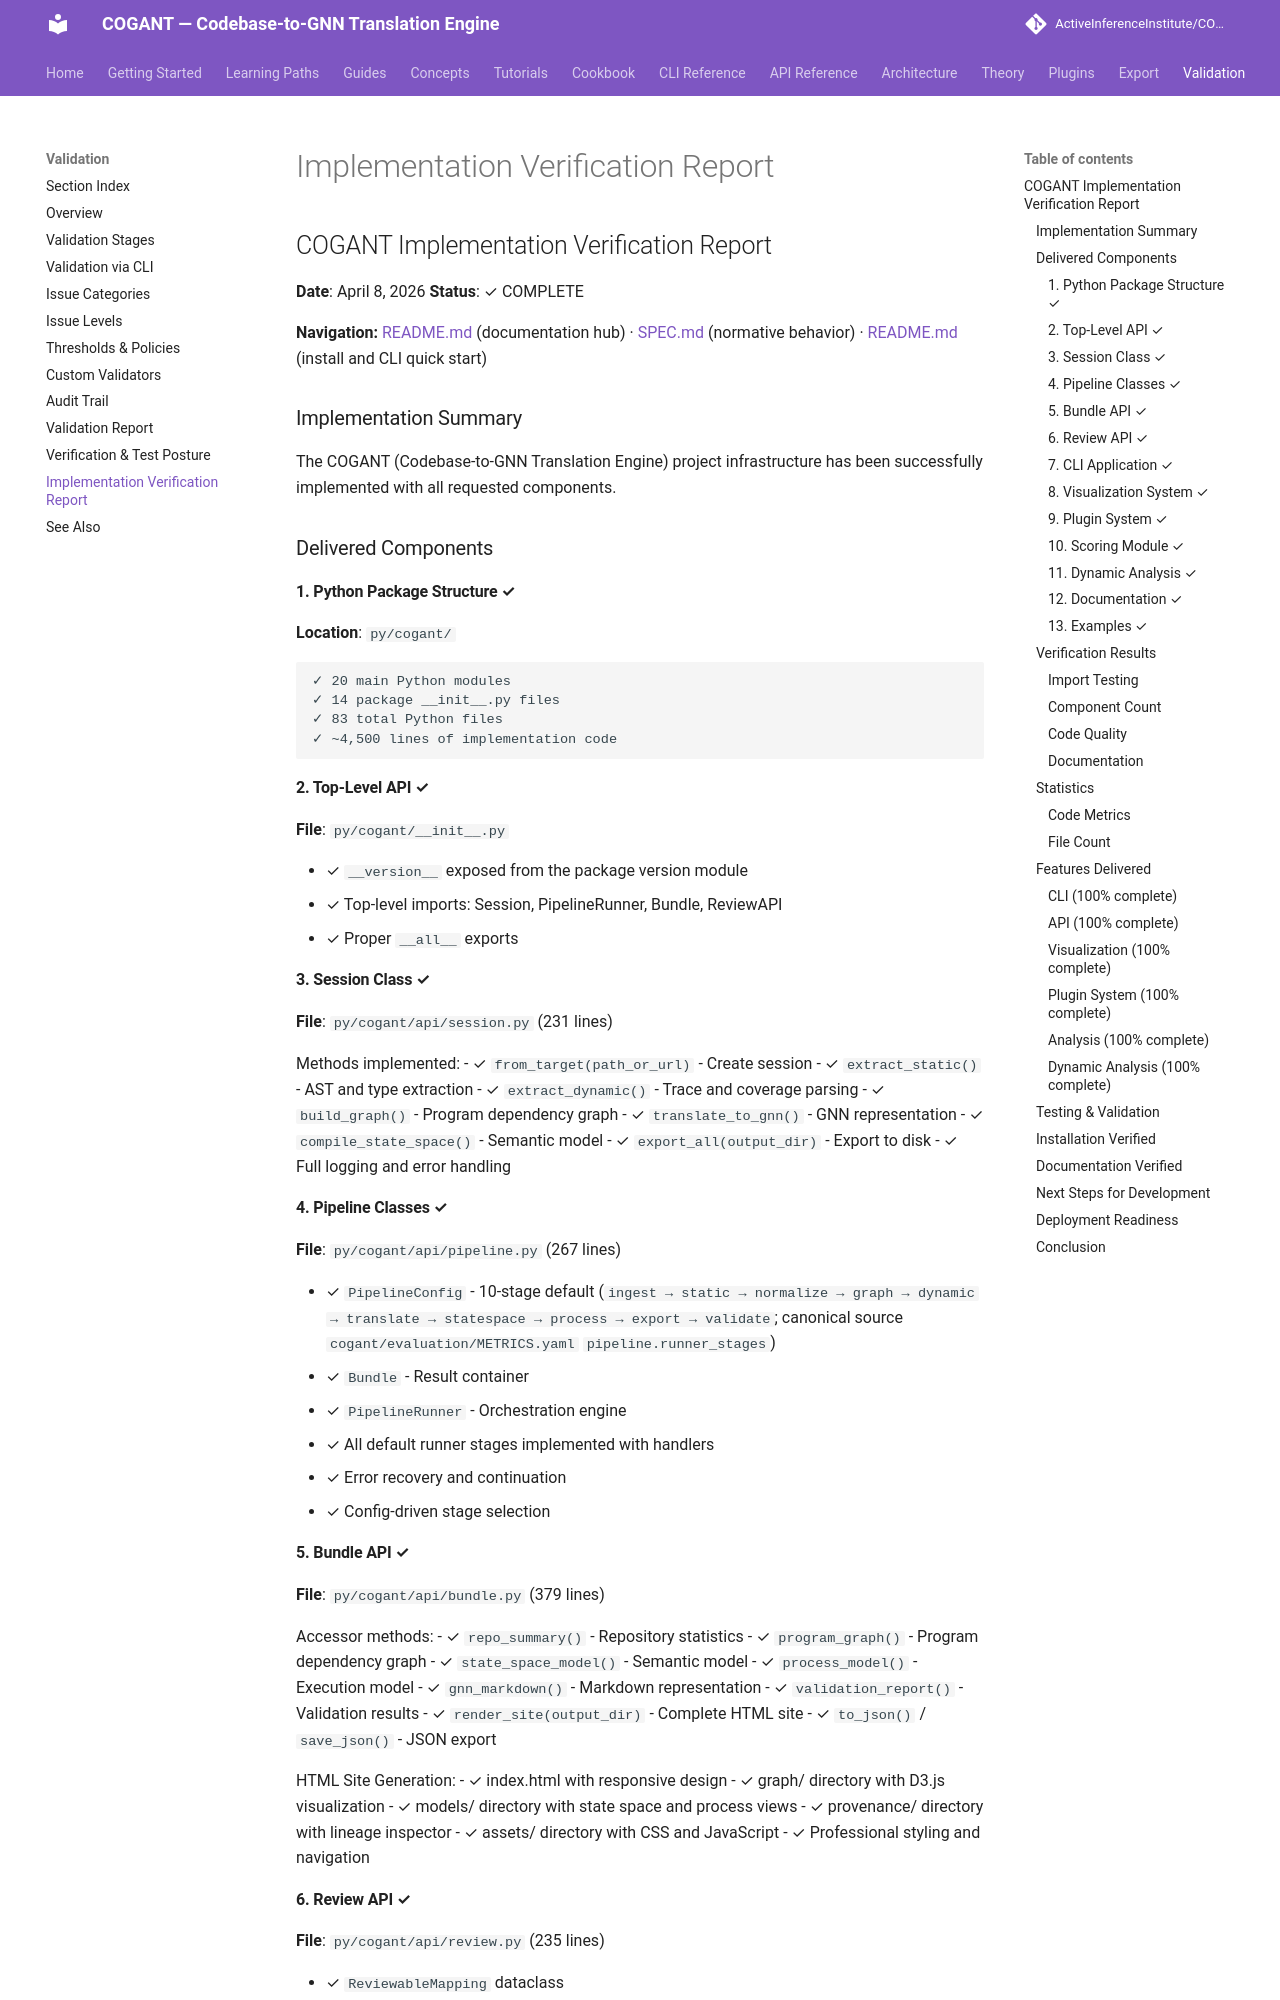

repository: ActiveInferenceInstitute/COGANT · page: validation/cogant_implementation_verification_report/index.html · generator: mkdocs

## COGANT Implementation Verification Report

**Date**: April 8, 2026
**Status**: ✓ COMPLETE

**Navigation:** [README.md](./README.md) (documentation hub) · [SPEC.md](../reference/README.md) (normative behavior) · [README.md](https://github.com/ActiveInferenceInstitute/COGANT/blob/main/cogant/README.md) (install and CLI quick start)

### Implementation Summary

The COGANT (Codebase-to-GNN Translation Engine) project infrastructure has been successfully implemented with all requested components.

### Delivered Components

#### 1. Python Package Structure ✓

**Location**: `py/cogant/`

```
✓ 20 main Python modules
✓ 14 package __init__.py files
✓ 83 total Python files
✓ ~4,500 lines of implementation code
```

#### 2. Top-Level API ✓

**File**: `py/cogant/__init__.py`

- ✓ `__version__` exposed from the package version module
- ✓ Top-level imports: Session, PipelineRunner, Bundle, ReviewAPI
- ✓ Proper `__all__` exports

#### 3. Session Class ✓

**File**: `py/cogant/api/session.py` (231 lines)

Methods implemented:
- ✓ `from_target(path_or_url)` - Create session
- ✓ `extract_static()` - AST and type extraction
- ✓ `extract_dynamic()` - Trace and coverage parsing
- ✓ `build_graph()` - Program dependency graph
- ✓ `translate_to_gnn()` - GNN representation
- ✓ `compile_state_space()` - Semantic model
- ✓ `export_all(output_dir)` - Export to disk
- ✓ Full logging and error handling

#### 4. Pipeline Classes ✓

**File**: `py/cogant/api/pipeline.py` (267 lines)

- ✓ `PipelineConfig` - 10-stage default (`ingest → static → normalize → graph → dynamic → translate → statespace → process → export → validate`; canonical source `cogant/evaluation/METRICS.yaml` `pipeline.runner_stages`)
- ✓ `Bundle` - Result container
- ✓ `PipelineRunner` - Orchestration engine
- ✓ All default runner stages implemented with handlers
- ✓ Error recovery and continuation
- ✓ Config-driven stage selection

#### 5. Bundle API ✓

**File**: `py/cogant/api/bundle.py` (379 lines)

Accessor methods:
- ✓ `repo_summary()` - Repository statistics
- ✓ `program_graph()` - Program dependency graph
- ✓ `state_space_model()` - Semantic model
- ✓ `process_model()` - Execution model
- ✓ `gnn_markdown()` - Markdown representation
- ✓ `validation_report()` - Validation results
- ✓ `render_site(output_dir)` - Complete HTML site
- ✓ `to_json()` / `save_json()` - JSON export

HTML Site Generation:
- ✓ index.html with responsive design
- ✓ graph/ directory with D3.js visualization
- ✓ models/ directory with state space and process views
- ✓ provenance/ directory with lineage inspector
- ✓ assets/ directory with CSS and JavaScript
- ✓ Professional styling and navigation
